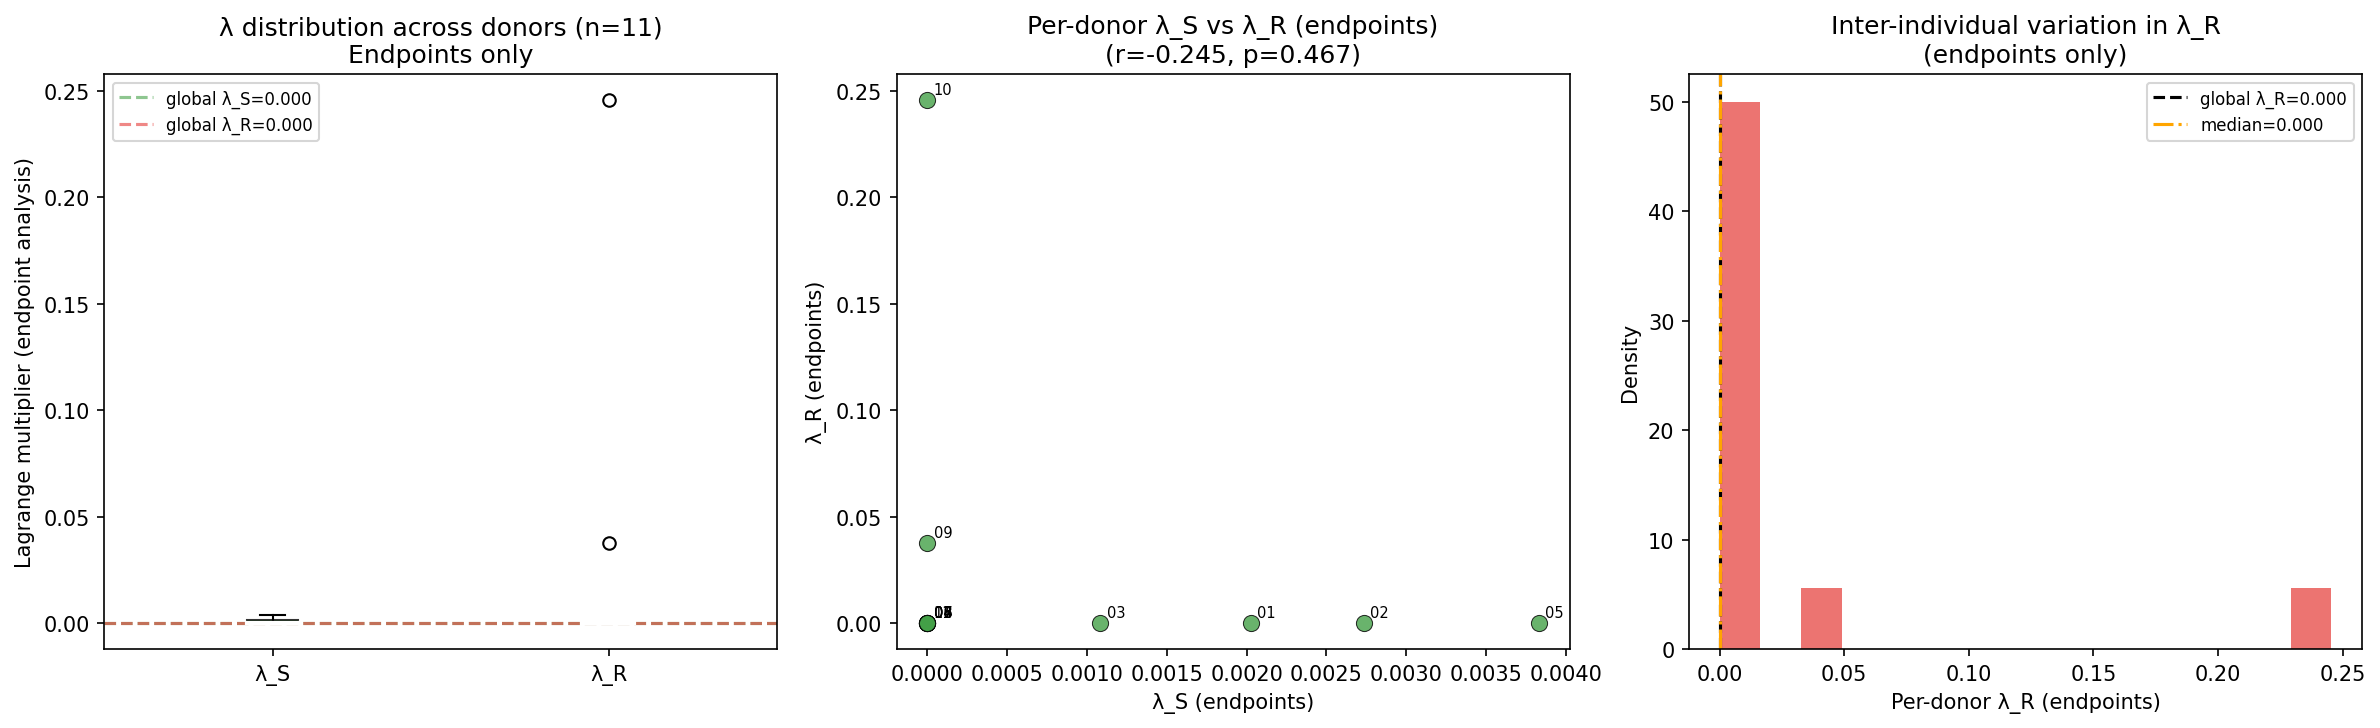

The data file committed next to this chart (first rows):
donor, lambda_S, lambda_R, r2, n
01, 0.002026, 0.0, 0.0001724, 805
02, 0.002733, 0.0, 0.0002905, 4740
03, 0.001084, 0.0, 0.00004053, 286
04, 0.0, 0.0, 0.0, 1436
05, 0.00383, 0.0, 0.0007186, 2034
06, 0.0, 0.0, 0.0, 283
07, 0.0, 0.0, 0.0, 2407
08, 0.0, 0.0, 0.0, 603
09, 0.0, 0.03737, 0.0003781, 1417
10, 0.0, 0.2454, 0.005624, 207
11, 0.0, 0.0, 0.0, 689
